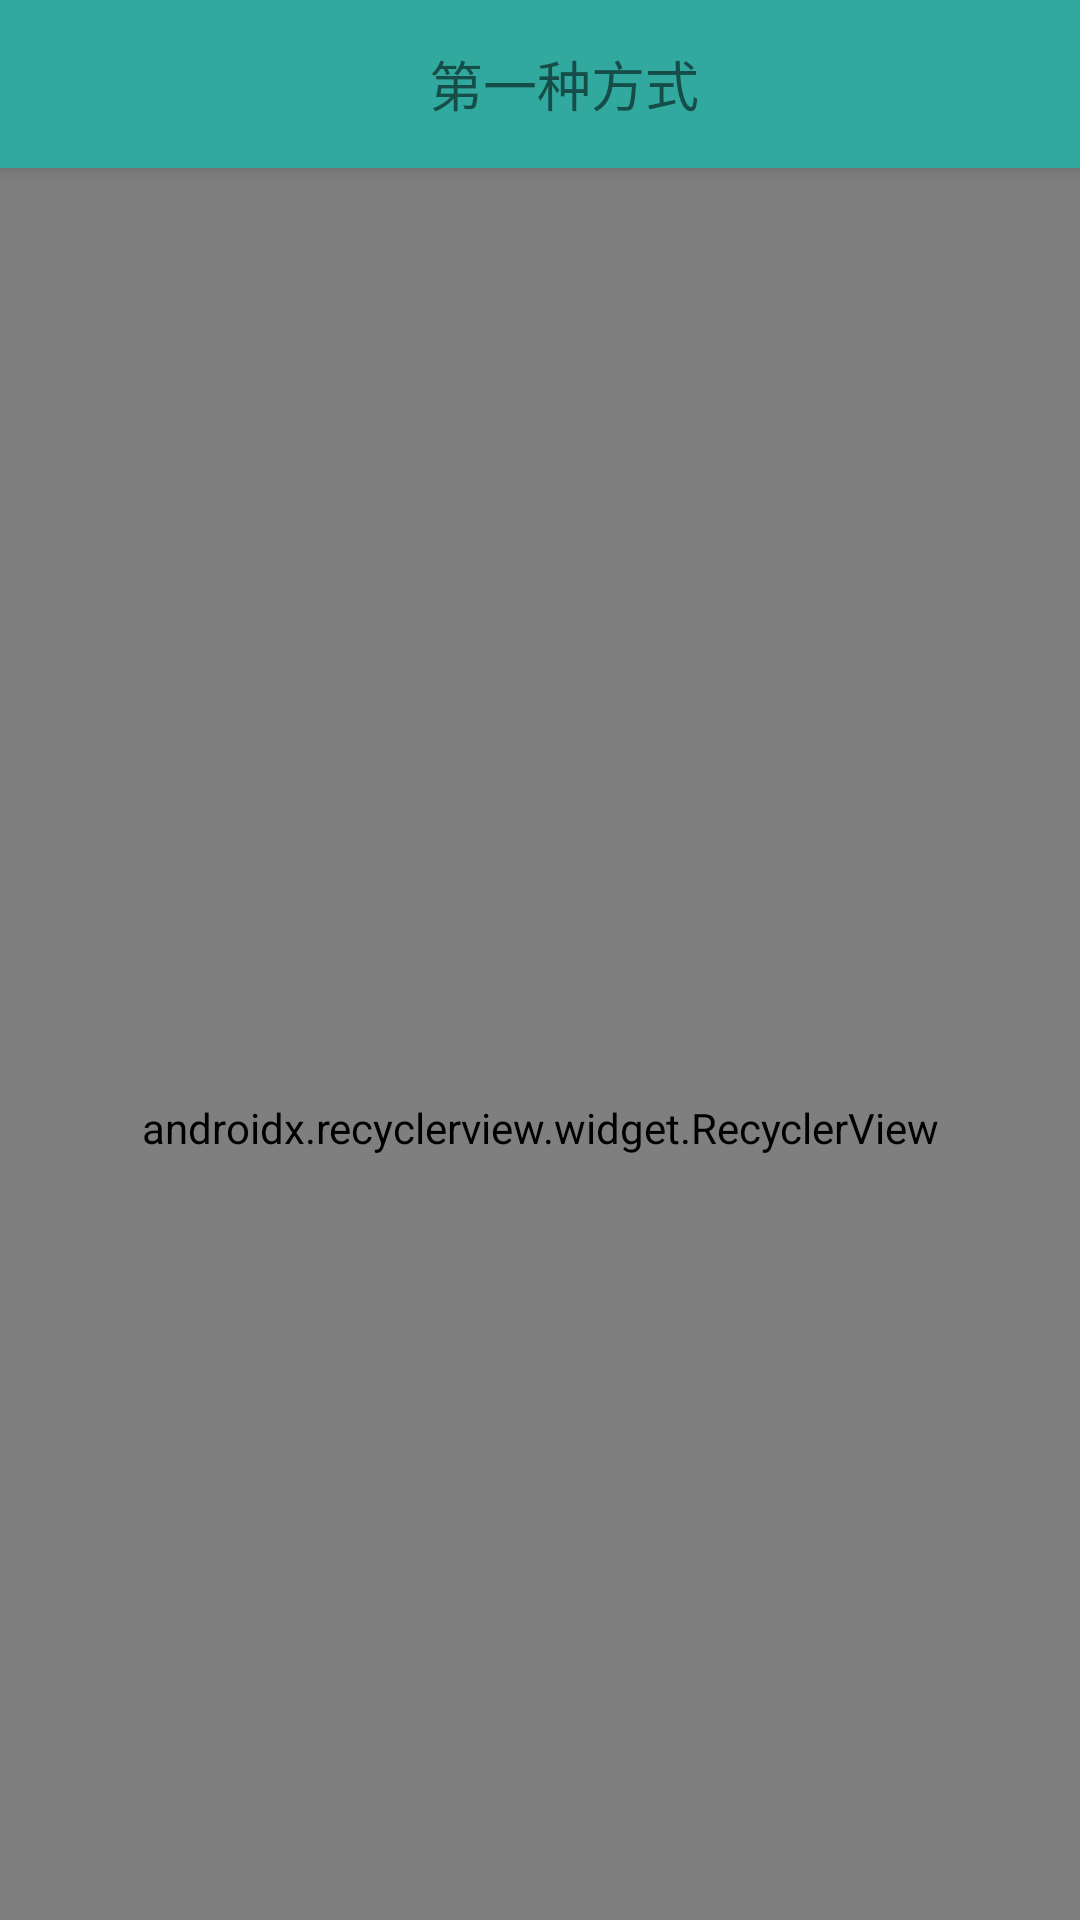

The Android layout XML behind this screen, and the referenced resources:
<!-- AndroidManifest.xml: application theme AppTheme -->
<!-- res/layout/activity_one.xml -->
<?xml version="1.0" encoding="utf-8"?>
<android.support.design.widget.CoordinatorLayout
    xmlns:android="http://schemas.android.com/apk/res/android"
    xmlns:app="http://schemas.android.com/apk/res-auto"
    android:layout_width="match_parent"
    android:layout_height="match_parent">

    <android.support.design.widget.AppBarLayout
        android:layout_width="match_parent"
        android:layout_height="wrap_content"
        app:popupTheme="@style/ThemeOverlay.AppCompat.Light">

        <android.support.v7.widget.Toolbar
            android:id="@+id/toolbar"
            android:layout_width="match_parent"
            android:layout_height="?attr/actionBarSize"
            app:layout_scrollFlags="scroll|enterAlways"
            app:title="">

            <RelativeLayout
                android:layout_width="match_parent"
                android:layout_height="wrap_content">

                <TextView
                    android:layout_width="wrap_content"
                    android:layout_height="wrap_content"
                    android:layout_centerInParent="true"
                    android:text="第一种方式"
                    android:textSize="18sp"/>
            </RelativeLayout>
        </android.support.v7.widget.Toolbar>
    </android.support.design.widget.AppBarLayout>

    <android.support.v7.widget.RecyclerView
        android:id="@+id/rv"
        android:layout_width="match_parent"
        android:layout_height="match_parent"
        android:orientation="vertical"
        app:layoutManager="android.support.v7.widget.LinearLayoutManager"
        app:layout_behavior="@string/appbar_scrolling_view_behavior"/>

</android.support.design.widget.CoordinatorLayout>
<!-- resources referenced by this layout -->
<resources>
  <style name="AppTheme" parent="Theme.AppCompat.Light.NoActionBar">
          
          <item name="colorPrimary">@color/colorPrimary</item>
          <item name="colorPrimaryDark">@color/colorPrimaryDark</item>
          <item name="colorAccent">@color/colorAccent</item>
      </style>
  <color name="colorPrimary">#31A99E</color>
  <color name="colorPrimaryDark">#31A99E</color>
  <color name="colorAccent">#FF4081</color>
</resources>
